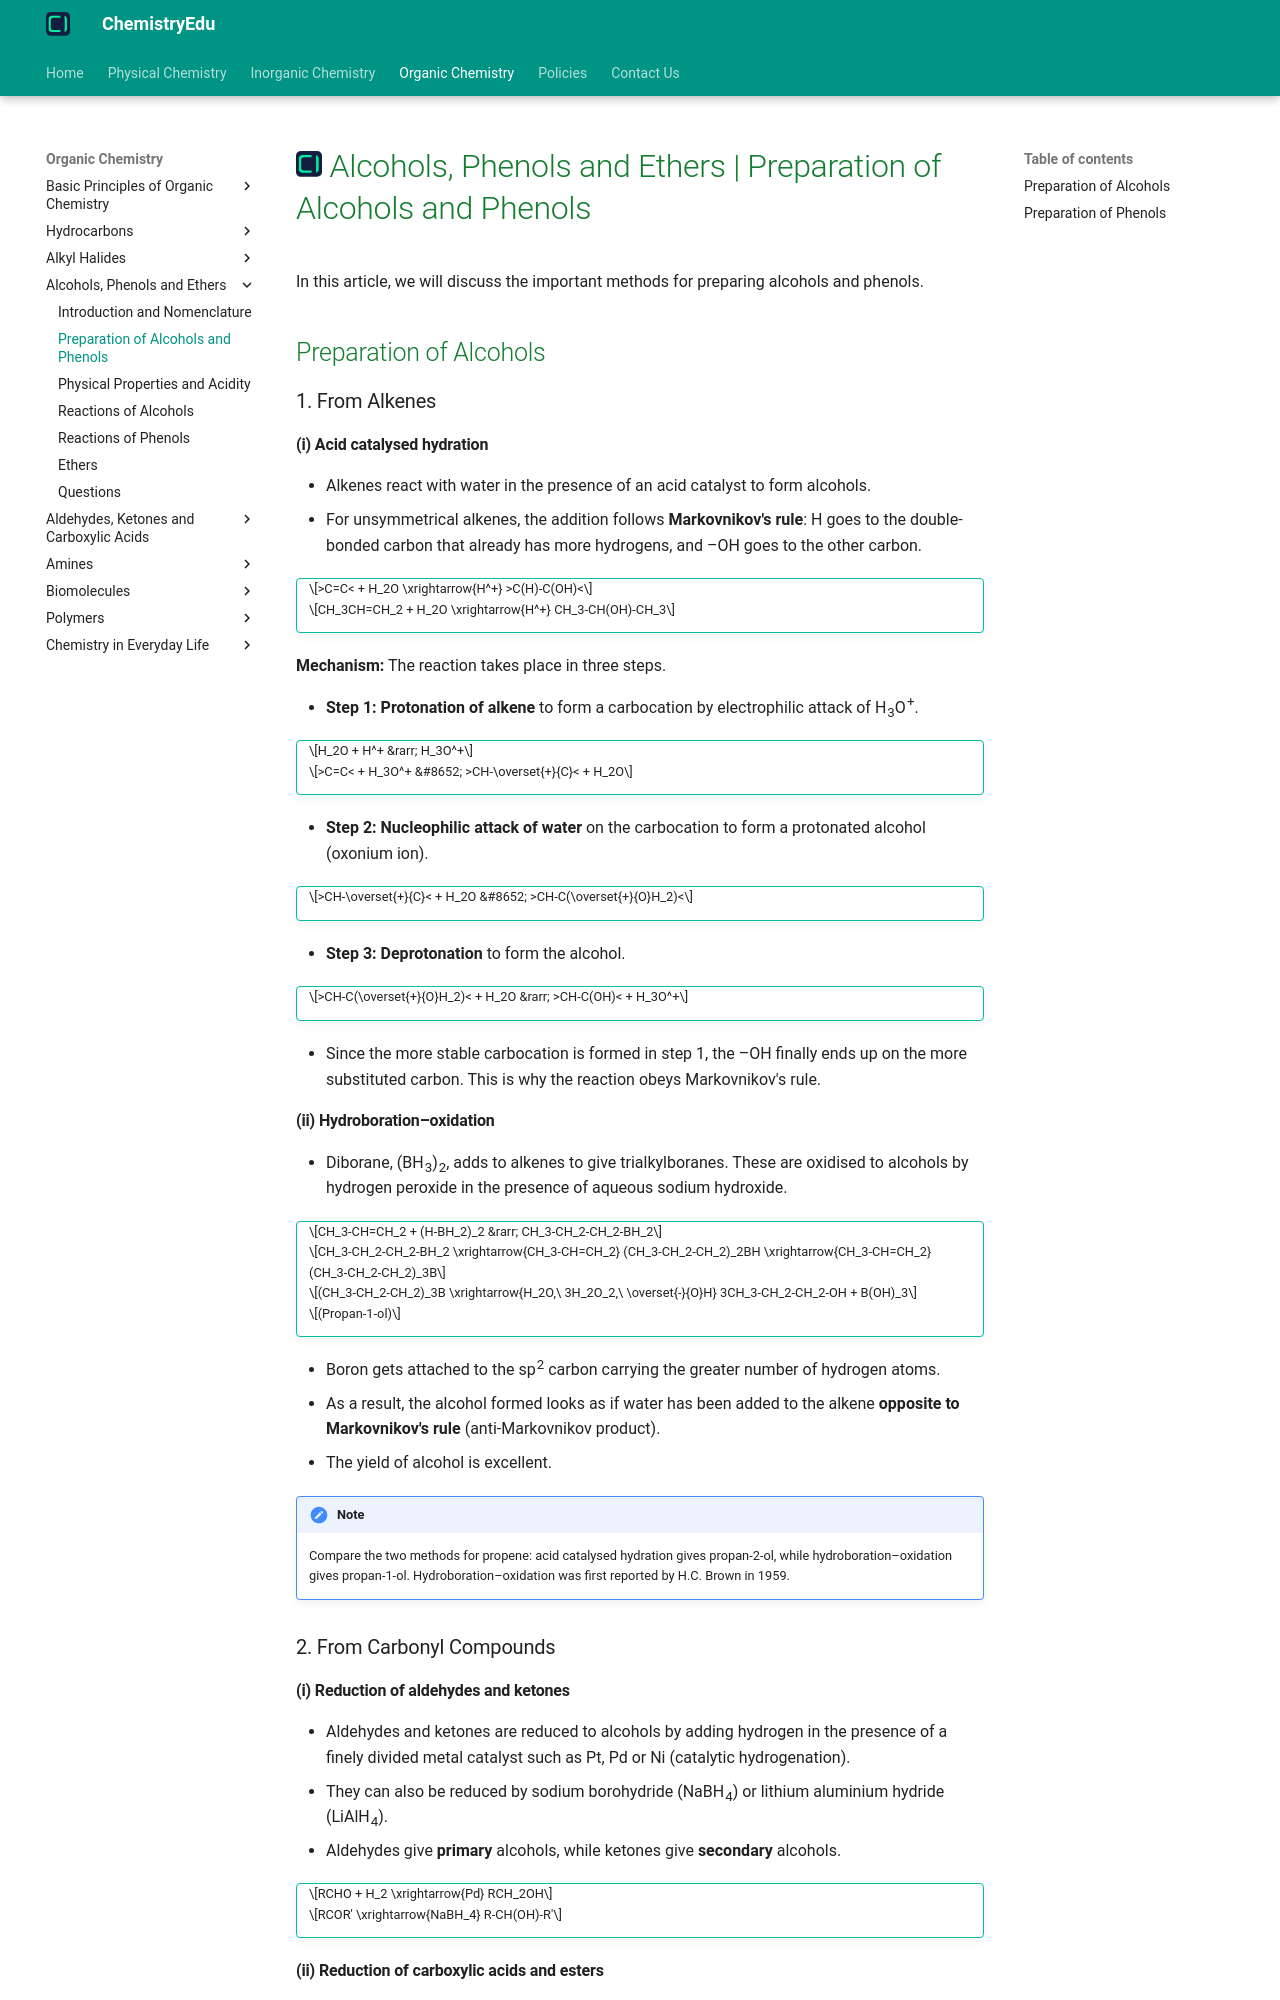

repository: KingChampion36/chemistryedu · page: organic-chemistry/alcohols-phenols-and-ethers/preparation-of-alcohols-and-phenols/index.html · generator: mkdocs

---
title: Alcohols, Phenols and Ethers | Preparation of Alcohols and Phenols
description: Alcohols are prepared from alkenes (acid catalysed hydration and hydroboration-oxidation), from carbonyl compounds (reduction) and from Grignard reagents, while phenols are prepared from haloarenes, benzenesulphonic acid, diazonium salts and cumene.
---

# [![ChemistryEdu Logo](../../images/favicon.svg){ align=left, width=3.8% }](../../index.md)  Alcohols, Phenols and Ethers | Preparation of Alcohols and Phenols

In this article, we will discuss the important methods for preparing alcohols and phenols.

## Preparation of Alcohols

### 1. From Alkenes

#### (i) Acid catalysed hydration

* Alkenes react with water in the presence of an acid catalyst to form alcohols.
* For unsymmetrical alkenes, the addition follows **Markovnikov's rule**: H goes to the double-bonded carbon that already has more hydrogens, and –OH goes to the other carbon.

!!! tip ""

    $$>C=C< + H_2O \xrightarrow{H^+} >C(H)-C(OH)<$$

    $$CH_3CH=CH_2 + H_2O \xrightarrow{H^+} CH_3-CH(OH)-CH_3$$

**Mechanism:** The reaction takes place in three steps.

* **Step 1: Protonation of alkene** to form a carbocation by electrophilic attack of H<sub>3</sub>O<sup>+</sup>.

!!! tip ""

    $$H_2O + H^+ &rarr; H_3O^+$$

    $$>C=C< + H_3O^+ &#8652; >CH-\overset{+}{C}< + H_2O$$

* **Step 2: Nucleophilic attack of water** on the carbocation to form a protonated alcohol (oxonium ion).

!!! tip ""

    $$>CH-\overset{+}{C}< + H_2O &#8652; >CH-C(\overset{+}{O}H_2)<$$

* **Step 3: Deprotonation** to form the alcohol.

!!! tip ""

    $$>CH-C(\overset{+}{O}H_2)< + H_2O &rarr; >CH-C(OH)< + H_3O^+$$

* Since the more stable carbocation is formed in step 1, the –OH finally ends up on the more substituted carbon. This is why the reaction obeys Markovnikov's rule.

#### (ii) Hydroboration–oxidation

* Diborane, (BH<sub>3</sub>)<sub>2</sub>, adds to alkenes to give trialkylboranes. These are oxidised to alcohols by hydrogen peroxide in the presence of aqueous sodium hydroxide.

!!! tip ""

    $$CH_3-CH=CH_2 + (H-BH_2)_2 &rarr; CH_3-CH_2-CH_2-BH_2$$

    $$CH_3-CH_2-CH_2-BH_2 \xrightarrow{CH_3-CH=CH_2} (CH_3-CH_2-CH_2)_2BH \xrightarrow{CH_3-CH=CH_2} (CH_3-CH_2-CH_2)_3B$$

    $$(CH_3-CH_2-CH_2)_3B \xrightarrow{H_2O,\ 3H_2O_2,\ \overset{-}{O}H} 3CH_3-CH_2-CH_2-OH + B(OH)_3$$

    $$(Propan-1-ol)$$

* Boron gets attached to the sp<sup>2</sup> carbon carrying the greater number of hydrogen atoms.
* As a result, the alcohol formed looks as if water has been added to the alkene **opposite to Markovnikov's rule** (anti-Markovnikov product).
* The yield of alcohol is excellent.

!!! note "Note"

    Compare the two methods for propene: acid catalysed hydration gives propan-2-ol, while hydroboration–oxidation gives propan-1-ol. Hydroboration–oxidation was first reported by H.C. Brown in 1959.

### 2. From Carbonyl Compounds
